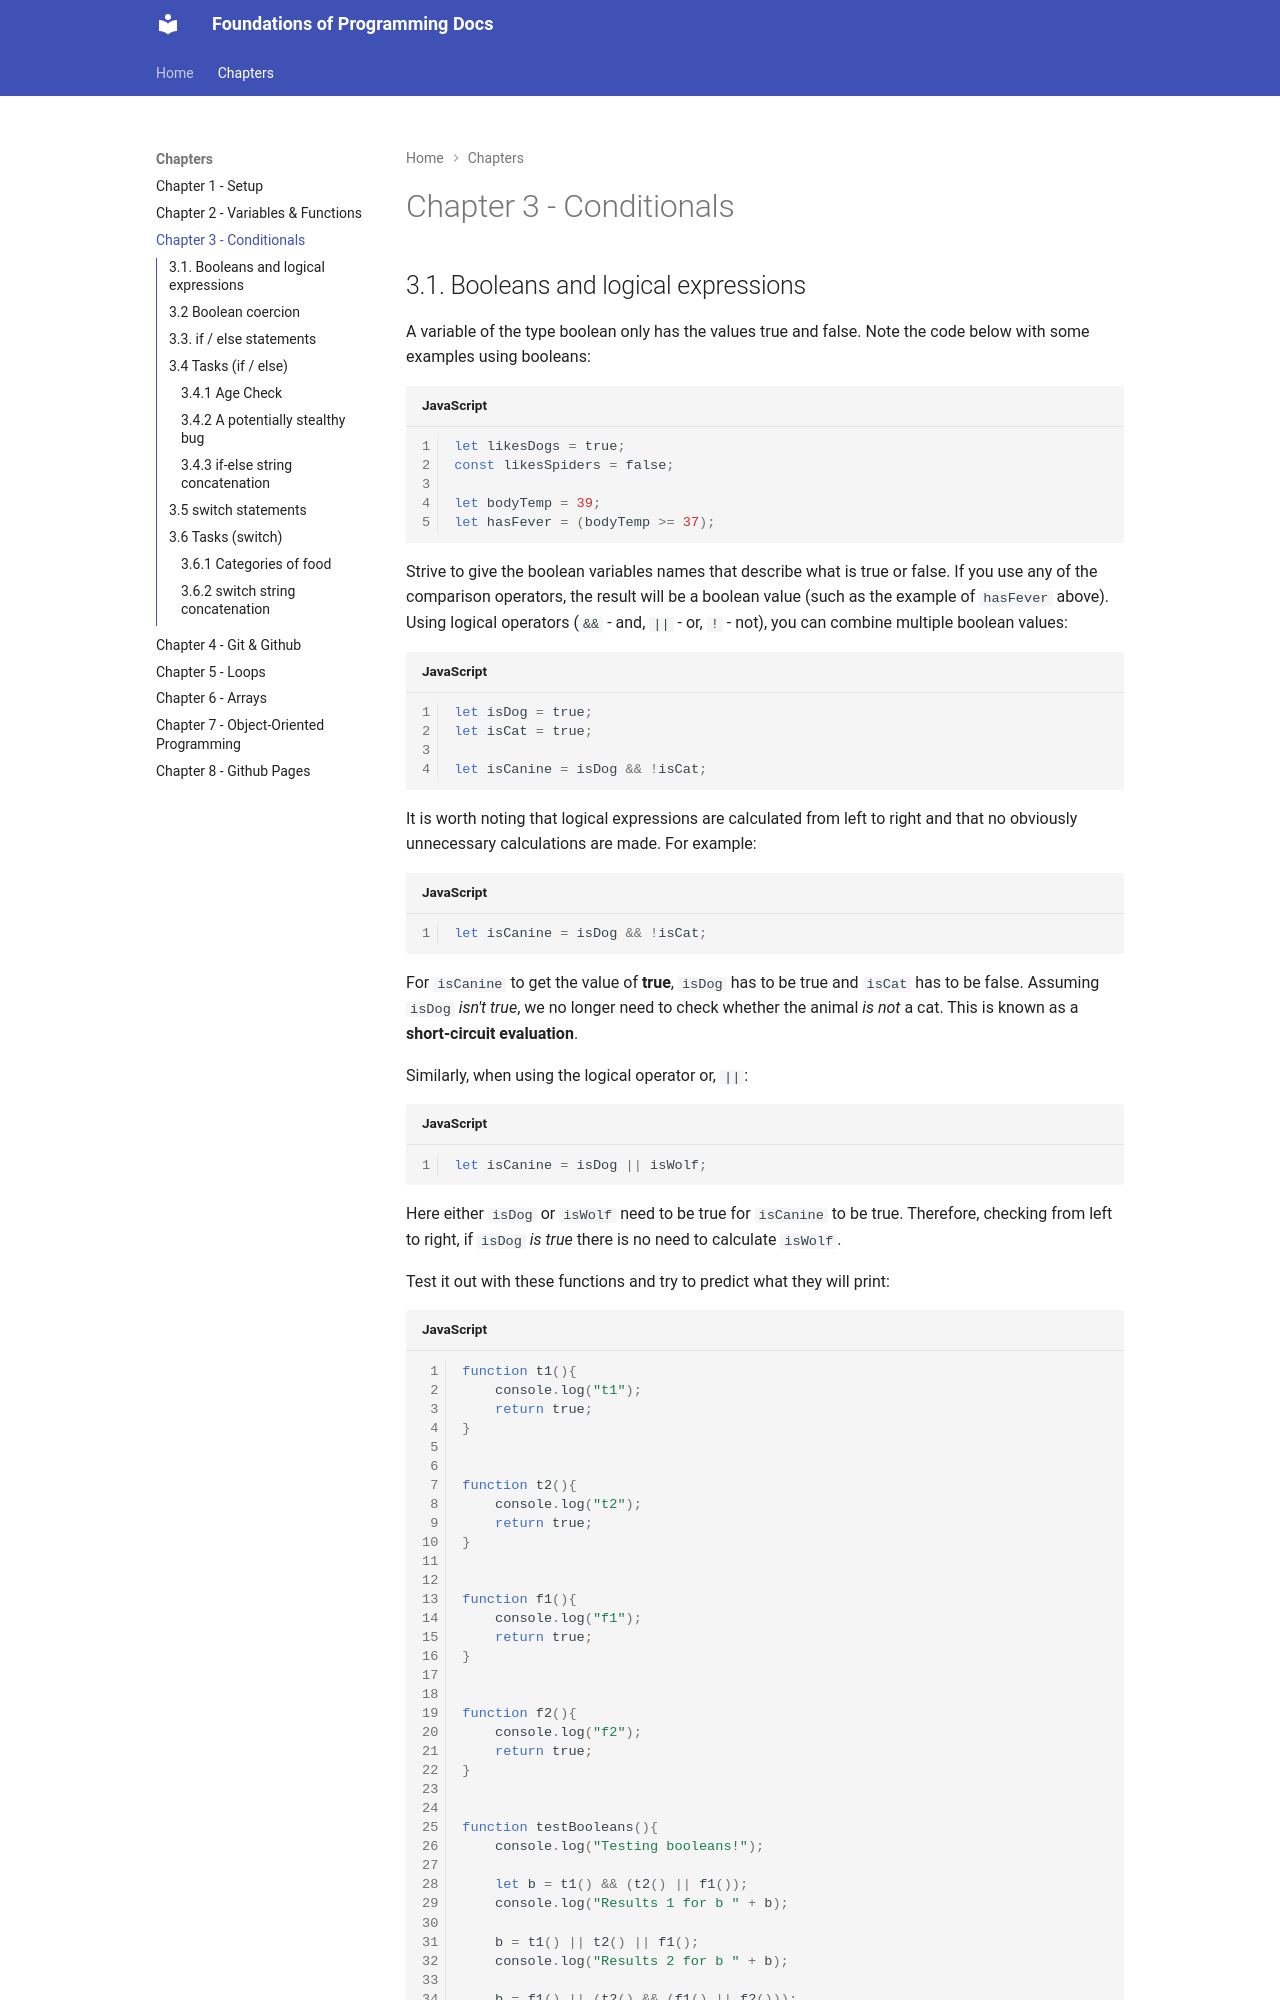

repository: Li-So/FoP-Course-Content · page: chapter-3-conditionals/index.html · generator: mkdocs

## 3.1. Booleans and logical expressions
A variable of the type boolean only has the values true and false. Note the code below with some examples using booleans:

```js
let likesDogs = true;
const likesSpiders = false;

let bodyTemp = 39;
let hasFever = (bodyTemp >= 37);
```

Strive to give the boolean variables names that describe what is true or false. If you use any of the comparison operators, the result will be a boolean value (such as the example of `hasFever` above). Using logical operators (`&&` - and, `||` - or, `!` - not), you can combine multiple boolean values:

```js
let isDog = true;
let isCat = true;

let isCanine = isDog && !isCat;
```

It is worth noting that logical expressions are calculated from left to right and that no obviously unnecessary calculations are made. For example:

```js
let isCanine = isDog && !isCat;
```

For `isCanine` to get the value of **true**, `isDog` has to be true and `isCat` has to be false. Assuming `isDog` *isn't true*, we no longer need to check whether the animal *is not* a cat. This is known as a **short-circuit evaluation**.

Similarly, when using the logical operator or, `||`:
```js
let isCanine = isDog || isWolf;
```

Here either `isDog` or `isWolf` need to be true for `isCanine` to be true. Therefore, checking from left to right, if `isDog` *is true* there is no need to calculate `isWolf`.

Test it out with these functions and try to predict what they will print:

```js
function t1(){
	console.log("t1");
	return true;
}


function t2(){
	console.log("t2");
	return true;
}


function f1(){
	console.log("f1");
	return true;
}


function f2(){
	console.log("f2");
	return true;
}


function testBooleans(){
	console.log("Testing booleans!");
	
	let b = t1() && (t2() || f1());
	console.log("Results 1 for b " + b);
	
	b = t1() || t2() || f1();
	console.log("Results 2 for b " + b);
	
	b = f1() || (t2() && (f1() || f2()));
}
```
